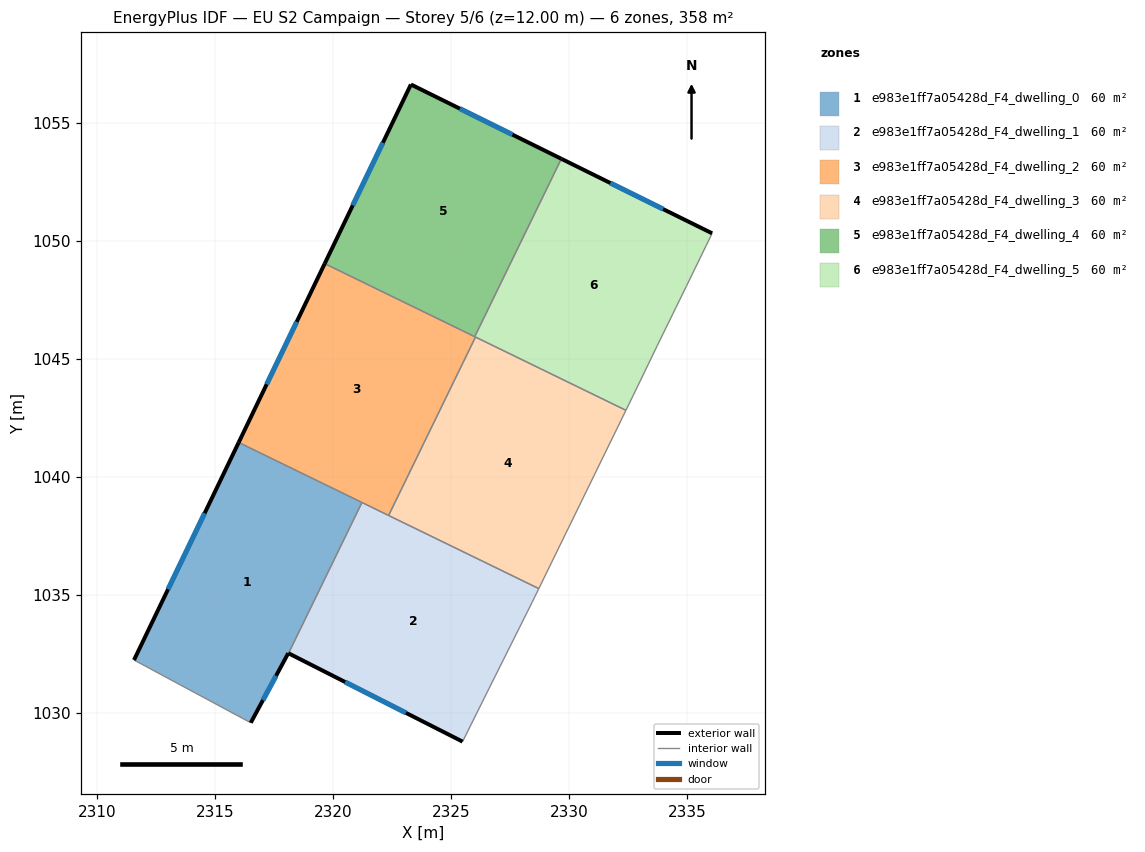
=== STOREY PLAN SPEC (per zone: floor XY polygon, exterior-wall plan segments, windows/doors) ===
zone 1: e983e1ff7a05428d_F4_dwelling_0  (59.6 m²)
  floor: (2321.22, 1038.92) (2318.10, 1032.53) (2318.09, 1032.53) (2316.50, 1029.58) (2311.55, 1032.24) (2315.99, 1041.46)
  exterior wall: (2315.99, 1041.46) – (2311.55, 1032.24)  [10.2 m]
    window: (2314.55, 1038.47) – (2313.00, 1035.24)  [3.8 m²]
  exterior wall: (2318.09, 1032.53) – (2318.10, 1032.53)  [0.0 m]
  exterior wall: (2316.50, 1029.58) – (2318.09, 1032.53)  [3.4 m]
    window: (2317.02, 1030.54) – (2317.58, 1031.57)  [1.2 m²]
  interior walls: 3
zone 2: e983e1ff7a05428d_F4_dwelling_1  (59.6 m²)
  floor: (2328.71, 1035.27) (2328.43, 1034.69) (2326.59, 1031.01) (2325.48, 1028.78) (2318.10, 1032.53) (2321.22, 1038.92)
  exterior wall: (2318.10, 1032.53) – (2325.48, 1028.78)  [8.3 m]
    window: (2320.50, 1031.31) – (2323.08, 1030.00)  [3.0 m²]
  interior walls: 6
zone 3: e983e1ff7a05428d_F4_dwelling_2  (59.6 m²)
  floor: (2326.03, 1045.93) (2322.35, 1038.37) (2315.99, 1041.46) (2319.64, 1049.05)
  exterior wall: (2319.64, 1049.05) – (2315.99, 1041.46)  [8.4 m]
    window: (2318.45, 1046.58) – (2317.18, 1043.93)  [3.1 m²]
  interior walls: 5
zone 4: e983e1ff7a05428d_F4_dwelling_3  (59.6 m²)
  floor: (2332.41, 1042.83) (2328.71, 1035.27) (2322.35, 1038.37) (2326.03, 1045.93)
  interior walls: 4
zone 5: e983e1ff7a05428d_F4_dwelling_4  (59.6 m²)
  floor: (2329.67, 1053.49) (2326.00, 1045.95) (2319.64, 1049.05) (2323.29, 1056.64)
  exterior wall: (2323.29, 1056.64) – (2319.64, 1049.05)  [8.4 m]
    window: (2322.10, 1054.17) – (2320.83, 1051.52)  [3.1 m²]
  exterior wall: (2329.67, 1053.49) – (2323.29, 1056.64)  [7.1 m]
    window: (2327.60, 1054.52) – (2325.37, 1055.62)  [2.6 m²]
  interior walls: 2
zone 6: e983e1ff7a05428d_F4_dwelling_5  (59.6 m²)
  floor: (2336.06, 1050.33) (2334.96, 1048.07) (2333.74, 1045.58) (2332.72, 1043.47) (2332.41, 1042.83) (2326.00, 1045.95) (2329.67, 1053.49)
  exterior wall: (2336.06, 1050.33) – (2329.67, 1053.49)  [7.1 m]
    window: (2333.98, 1051.36) – (2331.75, 1052.46)  [2.6 m²]
  interior walls: 7

=== DERIVED (storey summary) ===
Building: EU S2 Campaign
Storey: 5 of 6  (floor level z = 12.00 m)
Storey gross floor area: 357.9 m²
Zones on this storey: 6
  - e983e1ff7a05428d_F4_dwelling_0: floor 59.6 m²; exterior wall 13.6 m (40.8 m²); 2 window(s) 5.0 m²; WWR 12.2%
  - e983e1ff7a05428d_F4_dwelling_1: floor 59.6 m²; exterior wall 8.3 m (24.8 m²); 1 window(s) 3.0 m²; WWR 12.2%
  - e983e1ff7a05428d_F4_dwelling_2: floor 59.6 m²; exterior wall 8.4 m (25.2 m²); 1 window(s) 3.1 m²; WWR 12.2%
  - e983e1ff7a05428d_F4_dwelling_3: floor 59.6 m²
  - e983e1ff7a05428d_F4_dwelling_4: floor 59.6 m²; exterior wall 15.5 m (46.6 m²); 2 window(s) 5.7 m²; WWR 12.2%
  - e983e1ff7a05428d_F4_dwelling_5: floor 59.6 m²; exterior wall 7.1 m (21.4 m²); 1 window(s) 2.6 m²; WWR 12.2%
Zone adjacency (shared interzone walls):
  - e983e1ff7a05428d_F4_dwelling_0 ↔ e983e1ff7a05428d_F4_dwelling_1
  - e983e1ff7a05428d_F4_dwelling_0 ↔ e983e1ff7a05428d_F4_dwelling_2
  - e983e1ff7a05428d_F4_dwelling_1 ↔ e983e1ff7a05428d_F4_dwelling_2
  - e983e1ff7a05428d_F4_dwelling_1 ↔ e983e1ff7a05428d_F4_dwelling_3
  - e983e1ff7a05428d_F4_dwelling_2 ↔ e983e1ff7a05428d_F4_dwelling_3
  - e983e1ff7a05428d_F4_dwelling_2 ↔ e983e1ff7a05428d_F4_dwelling_4
  - e983e1ff7a05428d_F4_dwelling_2 ↔ e983e1ff7a05428d_F4_dwelling_5
  - e983e1ff7a05428d_F4_dwelling_3 ↔ e983e1ff7a05428d_F4_dwelling_5
  - e983e1ff7a05428d_F4_dwelling_4 ↔ e983e1ff7a05428d_F4_dwelling_5